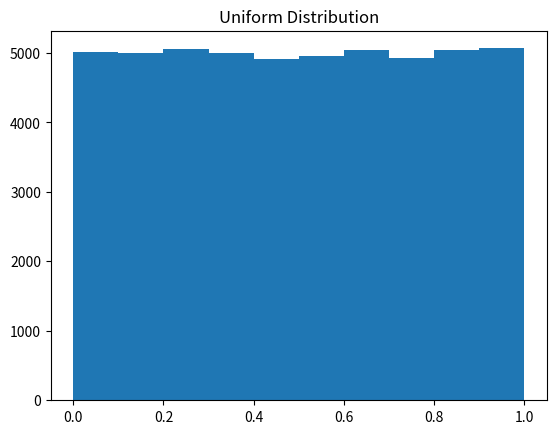
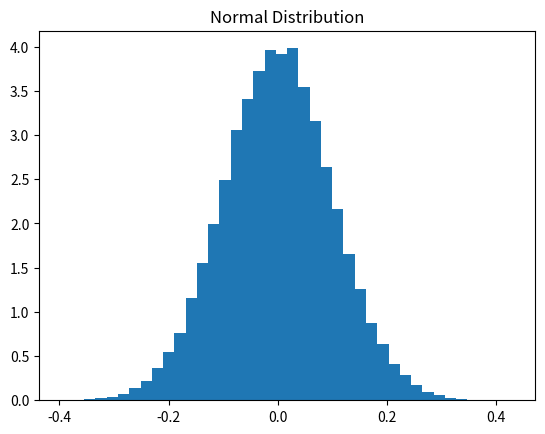
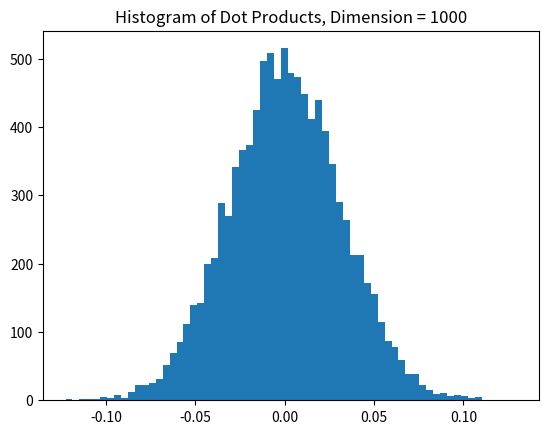

Python code for these plots, in order:
# -*- coding: utf-8 -*-
"""
Spyder Editor
"""

import numpy as np
import matplotlib.pyplot as plt

# Problem One
# This function generates n random numbers, uniformly distributed
def gen_uniform(n):
    np.random.seed(2)
    
    x = np.random.rand(n)

    plt.figure()
    _ = plt.hist(x, bins=10)
    plt.title('Uniform Distribution')
    plt.show()
    
# Problem Two
# This function generates n random numbers, normally distributed
def gen_normal(n):
    np.random.seed(2)
    
    mu, sigma = 0, 0.1
    x = np.random.normal(mu, sigma, n)
    
    plt.figure()
    _ = plt.hist(x, bins=40, density=True)
    plt.title('Normal Distribution')
    plt.show()
    
# Problem Three
# This function generates many pairs of vectors and their dot products
def gen_dotproducts(n):
    
    X = np.random.rand(n,1)
    Y = np.random.rand(n,1)
    
    # centered
    X_centered = X - X.mean()
    Y_centered = Y - Y.mean()
    
    # scaled
    X_normed = X_centered / np.linalg.norm(X_centered)
    Y_normed = Y_centered / np.linalg.norm(Y_centered)
    
    X_length = np.linalg.norm(X_normed)
    Y_length = np.linalg.norm(Y_normed)
         
    # Dot Product of 2 normalized vectors is equal to the cosine angle
    dot_product = np.sum(X_normed * Y_normed)

    # Angle between the vectors = 90 deg
    angle_rad = np.arccos(dot_product)
    angle_deg = angle_rad * (180/np.pi)
    #print(angle_deg)
    
    return dot_product
    
# Problem Four
def estimate_pi(n):
    within_circle = 0
    total = n
    
    for _ in range(n):
        # Compute 2 random numbers (x,y) uniformaly distributed between -1 and 1
        x,y = np.random.uniform(-1.0, 1.0, 2)
        #print(x,y)
        
        # Decide if (x,y) is inside or outside the circle
        dist = np.sqrt(x**2 + y**2)
        if dist <= 1:
            within_circle += 1
    
    # Ratio of total to within is equal to ratio of the areas, ie 4/pi
    pi = (4 * within_circle)/ total
    return pi
    
# PROBLEM 1
n = 50000
gen_uniform(n)


# PROBLEM 2
gen_normal(n)


# PROBLEM 3
dim = 1000
iterations = 10000
dot_products = [ gen_dotproducts(dim) for i in range(iterations) ]

#print(dot_products)
print("mean: ", np.mean(dot_products))
print("std: ", np.std(dot_products))
print("var: ", np.var(dot_products))

plt.figure()
_ = plt.hist(dot_products, bins = 'auto')
plt.title('Histogram of Dot Products, Dimension = %d' % (dim))
plt.show()
    
# PROBLEM 4
p = []
n = 100
for _ in range(5):
    p.append(estimate_pi(n))
    n = n * 10
    
print(p)

